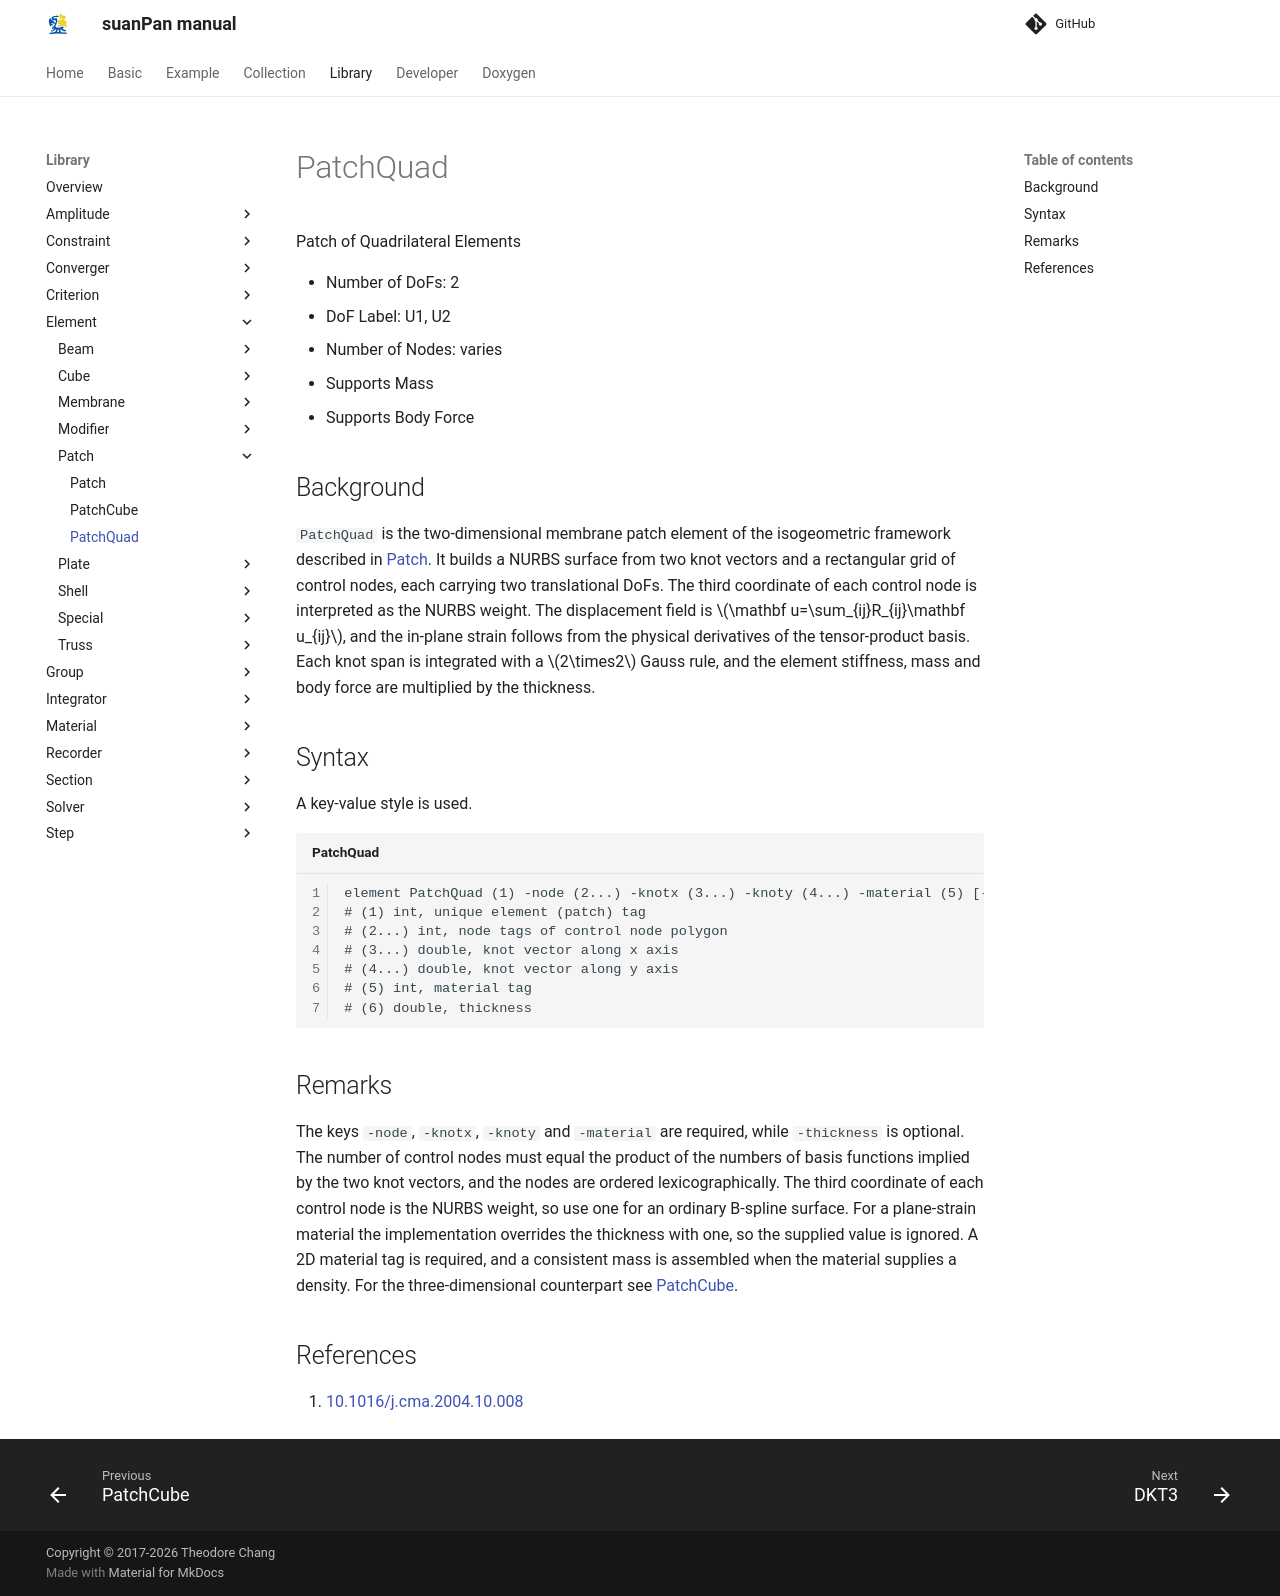

repository: TLCFEM/suanPan-manual · page: 4.4/Library/Element/Patch/PatchQuad/index.html · generator: mkdocs

# PatchQuad

Patch of Quadrilateral Elements

* Number of DoFs: 2
* DoF Label: U1, U2
* Number of Nodes: varies
* Supports Mass
* Supports Body Force

## Background

`PatchQuad` is the two-dimensional membrane patch element of the isogeometric framework described in [Patch](Patch.md).
It builds a NURBS surface from two knot vectors and a rectangular grid of control nodes, each carrying two translational DoFs.
The third coordinate of each control node is interpreted as the NURBS weight.
The displacement field is $$\mathbf u=\sum_{ij}R_{ij}\mathbf u_{ij}$$, and the in-plane strain follows from the physical derivatives of the tensor-product basis.
Each knot span is integrated with a $$2\times2$$ Gauss rule, and the element stiffness, mass and body force are multiplied by the thickness.

## Syntax

A key-value style is used.

```text title="PatchQuad"
element PatchQuad (1) -node (2...) -knotx (3...) -knoty (4...) -material (5) [-thickness (6)]
# (1) int, unique element (patch) tag
# (2...) int, node tags of control node polygon
# (3...) double, knot vector along x axis
# (4...) double, knot vector along y axis
# (5) int, material tag
# (6) double, thickness
```

## Remarks

The keys `-node`, `-knotx`, `-knoty` and `-material` are required, while `-thickness` is optional.
The number of control nodes must equal the product of the numbers of basis functions implied by the two knot vectors, and the nodes are ordered lexicographically.
The third coordinate of each control node is the NURBS weight, so use one for an ordinary B-spline surface.
For a plane-strain material the implementation overrides the thickness with one, so the supplied value is ignored.
A 2D material tag is required, and a consistent mass is assembled when the material supplies a density.
For the three-dimensional counterpart see [PatchCube](PatchCube.md).

## References

1. [10.1016/j.cma.2004.10.008](https://doi.org/10.1016/j.cma.2004.10.008)
